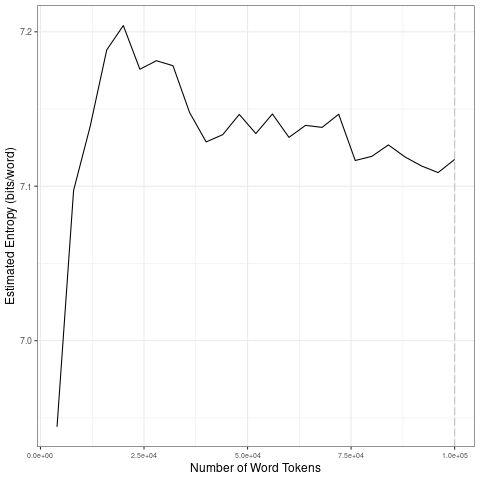

The file beside this chart, header and first rows:
file, entropy.Corpus.Size, entropy.Entropy, sd.Corpus.Size, sd.SD
data/covid-clean/2020_by_es/2020-08-03_t…, 4000, 6.944, 20000, 0.1041
data/covid-clean/2020_by_es/2020-08-03_t…, 8000, 7.097, 40000, 0.02306
data/covid-clean/2020_by_es/2020-08-03_t…, 12000, 7.139, 60000, 0.007495
data/covid-clean/2020_by_es/2020-08-03_t…, 16000, 7.188, 80000, 0.01323
data/covid-clean/2020_by_es/2020-08-03_t…, 20000, 7.204, 1e+05, 0.00672
data/covid-clean/2020_by_es/2020-08-03_t…, 24000, 7.176, 20000, 0.1041
data/covid-clean/2020_by_es/2020-08-03_t…, 28000, 7.181, 40000, 0.02306
data/covid-clean/2020_by_es/2020-08-03_t…, 32000, 7.178, 60000, 0.007495
data/covid-clean/2020_by_es/2020-08-03_t…, 36000, 7.148, 80000, 0.01323
data/covid-clean/2020_by_es/2020-08-03_t…, 40000, 7.129, 1e+05, 0.00672
data/covid-clean/2020_by_es/2020-08-03_t…, 44000, 7.133, 20000, 0.1041
data/covid-clean/2020_by_es/2020-08-03_t…, 48000, 7.146, 40000, 0.02306
data/covid-clean/2020_by_es/2020-08-03_t…, 52000, 7.134, 60000, 0.007495
data/covid-clean/2020_by_es/2020-08-03_t…, 56000, 7.147, 80000, 0.01323
data/covid-clean/2020_by_es/2020-08-03_t…, 60000, 7.132, 1e+05, 0.00672
data/covid-clean/2020_by_es/2020-08-03_t…, 64000, 7.139, 20000, 0.1041
data/covid-clean/2020_by_es/2020-08-03_t…, 68000, 7.138, 40000, 0.02306
data/covid-clean/2020_by_es/2020-08-03_t…, 72000, 7.147, 60000, 0.007495
data/covid-clean/2020_by_es/2020-08-03_t…, 76000, 7.117, 80000, 0.01323
data/covid-clean/2020_by_es/2020-08-03_t…, 80000, 7.119, 1e+05, 0.00672
data/covid-clean/2020_by_es/2020-08-03_t…, 84000, 7.127, 20000, 0.1041
data/covid-clean/2020_by_es/2020-08-03_t…, 88000, 7.119, 40000, 0.02306
data/covid-clean/2020_by_es/2020-08-03_t…, 92000, 7.113, 60000, 0.007495
data/covid-clean/2020_by_es/2020-08-03_t…, 96000, 7.109, 80000, 0.01323
data/covid-clean/2020_by_es/2020-08-03_t…, 1e+05, 7.117, 1e+05, 0.00672
